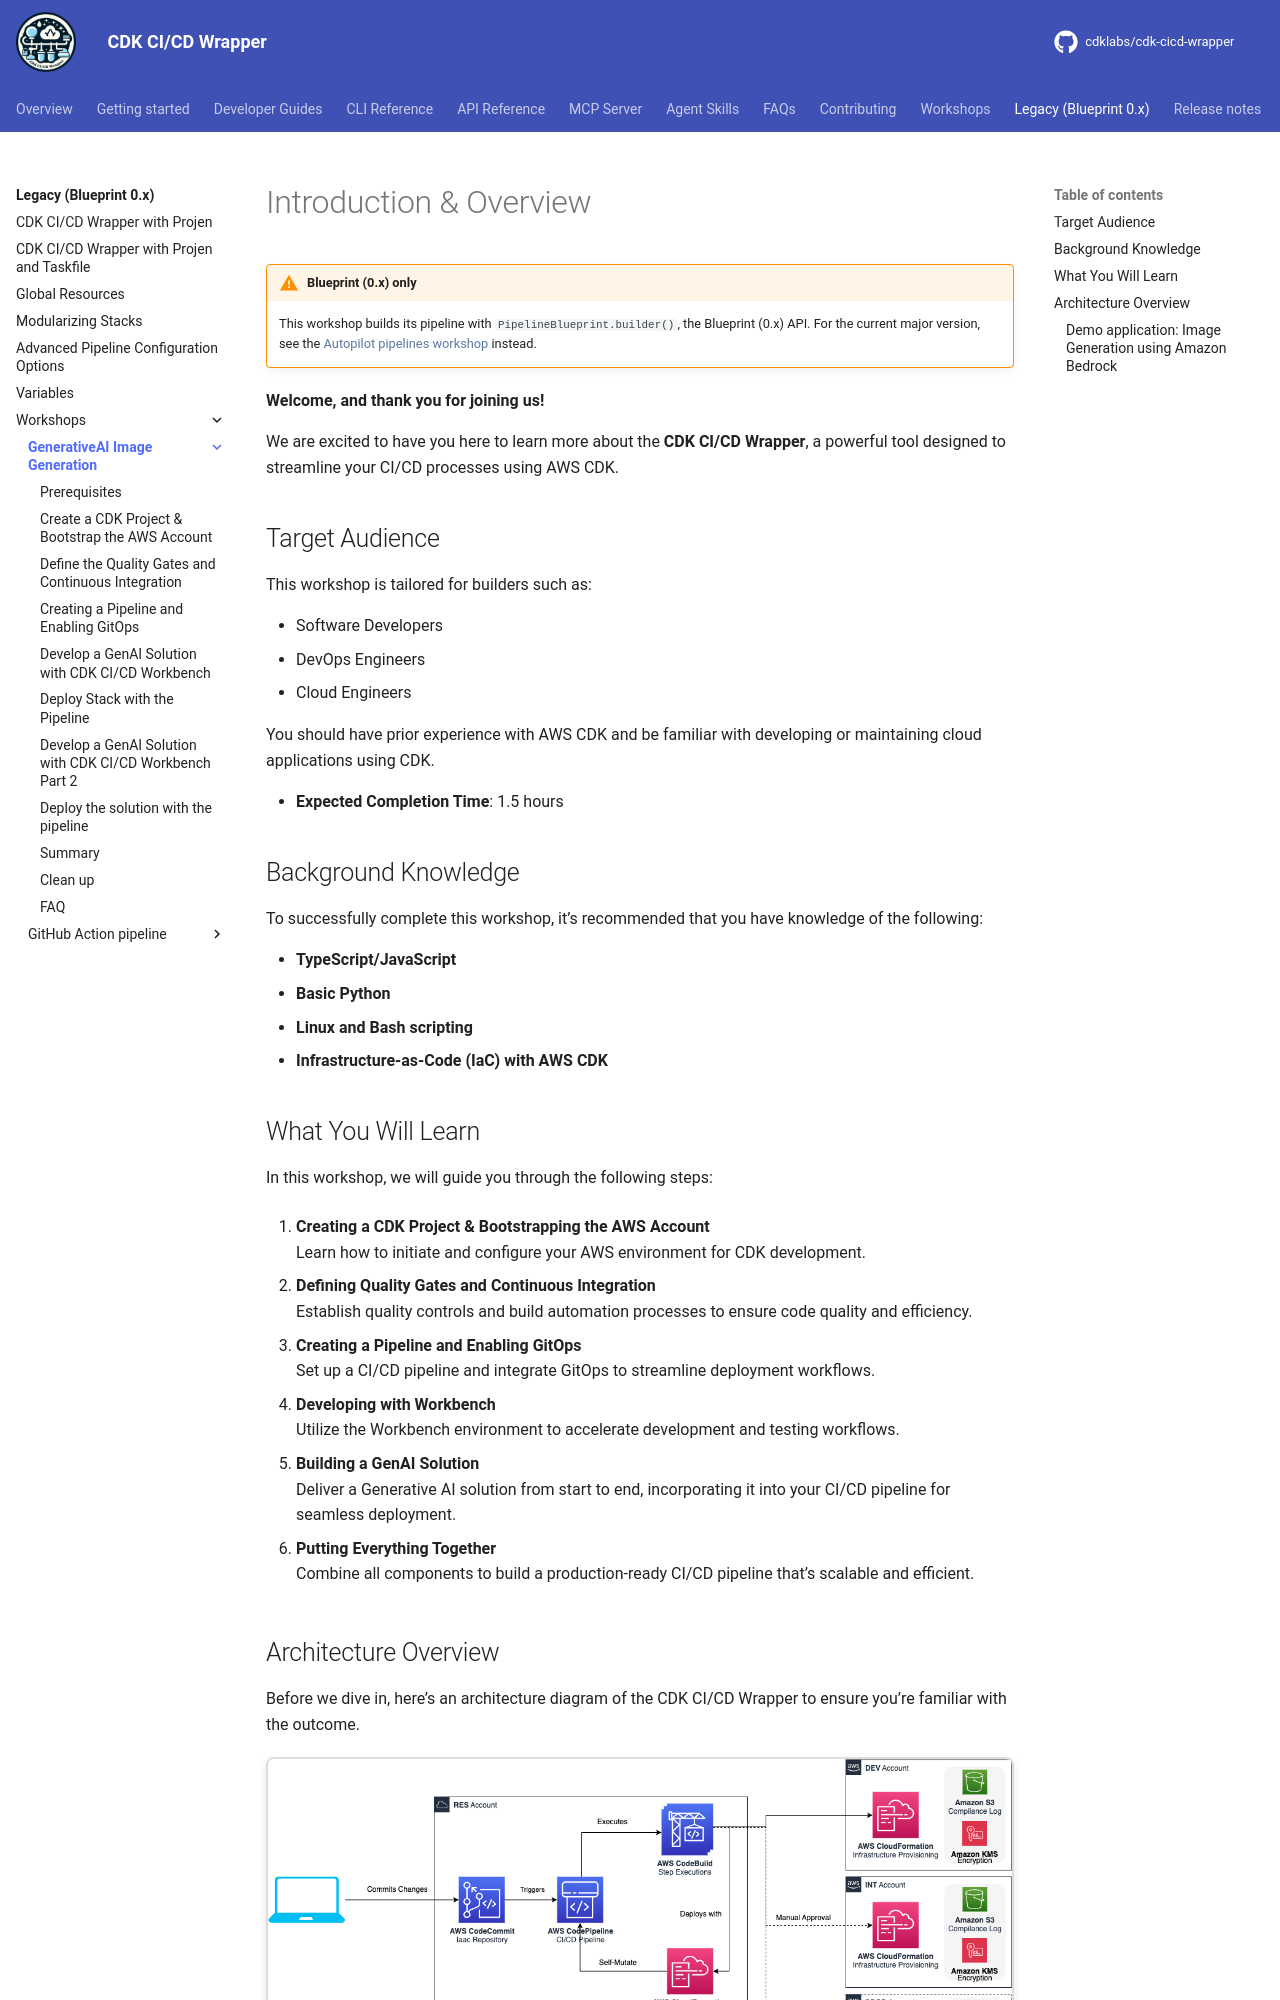

repository: cdklabs/cdk-cicd-wrapper · page: legacy/workshops/basics-lvl300/index.html · generator: mkdocs

# Introduction & Overview

!!! warning "Blueprint (0.x) only"

    This workshop builds its pipeline with `PipelineBlueprint.builder()`, the Blueprint (0.x) API. For
    the current major version, see the [Autopilot pipelines workshop](../../../workshops/autopilot-pipeline/index.md) instead.

**Welcome, and thank you for joining us!**

We are excited to have you here to learn more about the **CDK CI/CD Wrapper**, a powerful tool designed to streamline your CI/CD processes using AWS CDK.

## Target Audience
This workshop is tailored for builders such as:

- Software Developers
- DevOps Engineers
- Cloud Engineers

You should have prior experience with AWS CDK and be familiar with developing or maintaining cloud applications using CDK.

- **Expected Completion Time**: 1.5 hours

## Background Knowledge
To successfully complete this workshop, it’s recommended that you have knowledge of the following:

- **TypeScript/JavaScript**
- **Basic Python**
- **Linux and Bash scripting**
- **Infrastructure-as-Code (IaC) with AWS CDK**

## What You Will Learn
In this workshop, we will guide you through the following steps:

1. **Creating a CDK Project & Bootstrapping the AWS Account**  
   Learn how to initiate and configure your AWS environment for CDK development.

2. **Defining Quality Gates and Continuous Integration**  
   Establish quality controls and build automation processes to ensure code quality and efficiency.

3. **Creating a Pipeline and Enabling GitOps**  
   Set up a CI/CD pipeline and integrate GitOps to streamline deployment workflows.

4. **Developing with Workbench**  
   Utilize the Workbench environment to accelerate development and testing workflows.

5. **Building a GenAI Solution**  
   Deliver a Generative AI solution from start to end, incorporating it into your CI/CD pipeline for seamless deployment.

6. **Putting Everything Together**  
   Combine all components to build a production-ready CI/CD pipeline that’s scalable and efficient.
